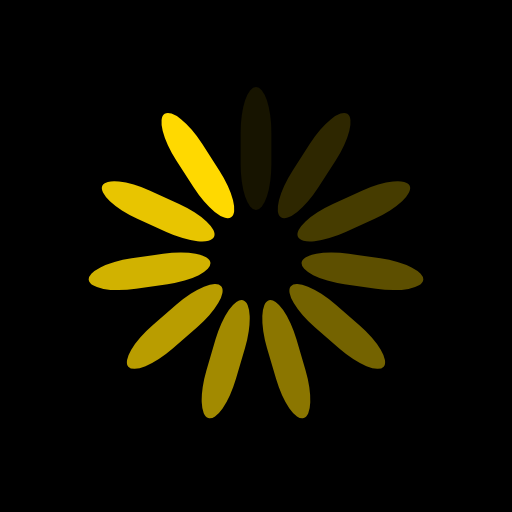
t = 0.00 s
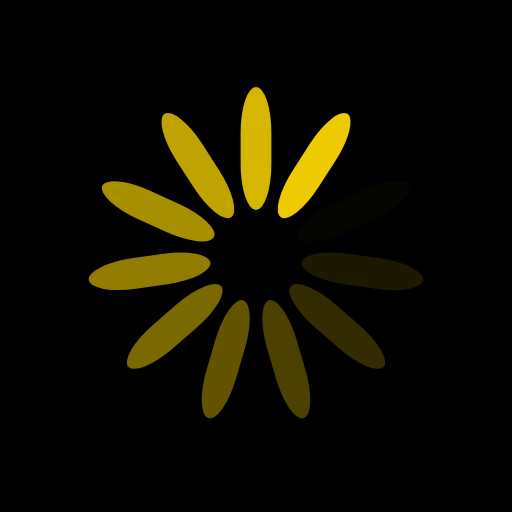
t = 0.46 s
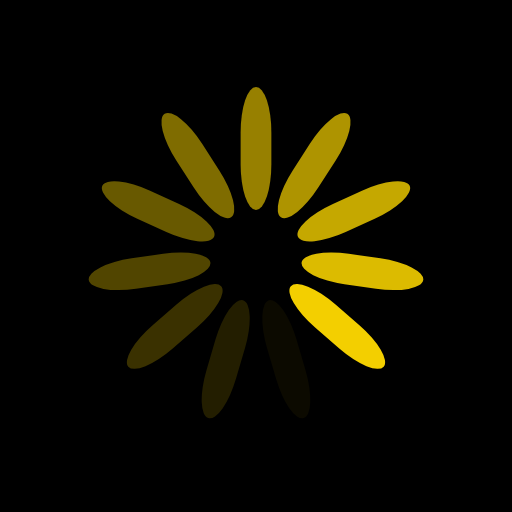
t = 0.93 s
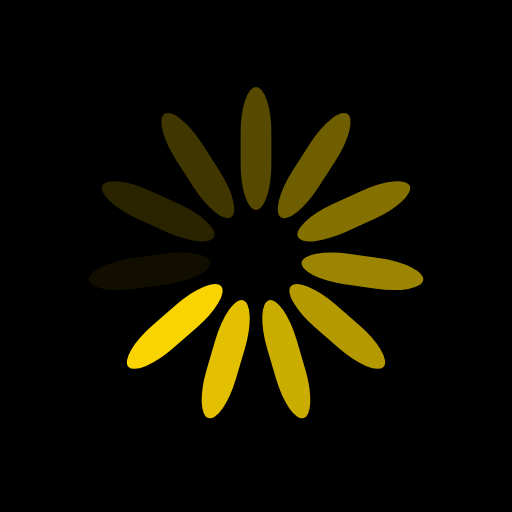
t = 1.39 s

The animated SVG that drew these frames (rendered in a browser with its animation timeline set to each time). Animation: 11 SMIL elements (animate=11); one cycle of 1.85 s, repeats indefinitely.

<svg xmlns="http://www.w3.org/2000/svg" viewBox="0 0 100 100" preserveAspectRatio="xMidYMid" width="224" height="224" style="shape-rendering: auto; display: block; background: rgb(0, 0, 0);" xmlns:xlink="http://www.w3.org/1999/xlink"><g><g transform="rotate(0 50 50)">
  <rect fill="#ffd900" height="24" width="6" ry="8.88" rx="3" y="17" x="47">
    <animate repeatCount="indefinite" begin="-1.6835016835016834s" dur="1.8518518518518516s" keyTimes="0;1" values="1;0" attributeName="opacity"></animate>
  </rect>
</g><g transform="rotate(32.72727272727273 50 50)">
  <rect fill="#ffd900" height="24" width="6" ry="8.88" rx="3" y="17" x="47">
    <animate repeatCount="indefinite" begin="-1.5151515151515151s" dur="1.8518518518518516s" keyTimes="0;1" values="1;0" attributeName="opacity"></animate>
  </rect>
</g><g transform="rotate(65.45454545454545 50 50)">
  <rect fill="#ffd900" height="24" width="6" ry="8.88" rx="3" y="17" x="47">
    <animate repeatCount="indefinite" begin="-1.3468013468013467s" dur="1.8518518518518516s" keyTimes="0;1" values="1;0" attributeName="opacity"></animate>
  </rect>
</g><g transform="rotate(98.18181818181819 50 50)">
  <rect fill="#ffd900" height="24" width="6" ry="8.88" rx="3" y="17" x="47">
    <animate repeatCount="indefinite" begin="-1.1784511784511784s" dur="1.8518518518518516s" keyTimes="0;1" values="1;0" attributeName="opacity"></animate>
  </rect>
</g><g transform="rotate(130.9090909090909 50 50)">
  <rect fill="#ffd900" height="24" width="6" ry="8.88" rx="3" y="17" x="47">
    <animate repeatCount="indefinite" begin="-1.01010101010101s" dur="1.8518518518518516s" keyTimes="0;1" values="1;0" attributeName="opacity"></animate>
  </rect>
</g><g transform="rotate(163.63636363636363 50 50)">
  <rect fill="#ffd900" height="24" width="6" ry="8.88" rx="3" y="17" x="47">
    <animate repeatCount="indefinite" begin="-0.8417508417508417s" dur="1.8518518518518516s" keyTimes="0;1" values="1;0" attributeName="opacity"></animate>
  </rect>
</g><g transform="rotate(196.36363636363637 50 50)">
  <rect fill="#ffd900" height="24" width="6" ry="8.88" rx="3" y="17" x="47">
    <animate repeatCount="indefinite" begin="-0.6734006734006733s" dur="1.8518518518518516s" keyTimes="0;1" values="1;0" attributeName="opacity"></animate>
  </rect>
</g><g transform="rotate(229.0909090909091 50 50)">
  <rect fill="#ffd900" height="24" width="6" ry="8.88" rx="3" y="17" x="47">
    <animate repeatCount="indefinite" begin="-0.505050505050505s" dur="1.8518518518518516s" keyTimes="0;1" values="1;0" attributeName="opacity"></animate>
  </rect>
</g><g transform="rotate(261.8181818181818 50 50)">
  <rect fill="#ffd900" height="24" width="6" ry="8.88" rx="3" y="17" x="47">
    <animate repeatCount="indefinite" begin="-0.33670033670033667s" dur="1.8518518518518516s" keyTimes="0;1" values="1;0" attributeName="opacity"></animate>
  </rect>
</g><g transform="rotate(294.54545454545456 50 50)">
  <rect fill="#ffd900" height="24" width="6" ry="8.88" rx="3" y="17" x="47">
    <animate repeatCount="indefinite" begin="-0.16835016835016833s" dur="1.8518518518518516s" keyTimes="0;1" values="1;0" attributeName="opacity"></animate>
  </rect>
</g><g transform="rotate(327.27272727272725 50 50)">
  <rect fill="#ffd900" height="24" width="6" ry="8.88" rx="3" y="17" x="47">
    <animate repeatCount="indefinite" begin="0s" dur="1.8518518518518516s" keyTimes="0;1" values="1;0" attributeName="opacity"></animate>
  </rect>
</g><g></g></g><!-- [ldio] generated by https://loading.io --></svg>